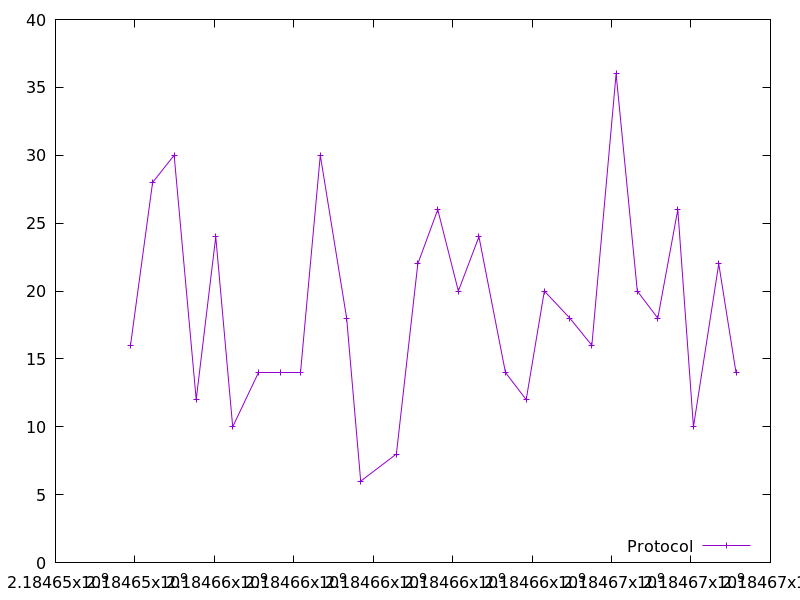

Values plotted in this chart, from the file beside it:
2184653888.301321, 16.0
2184654445, 28.0
2184654987, 30.0
2184655542, 12.0
2184656034, 24.0
2184656461, 10.0
2184657114, 14.0
2184657669, 14.0
2184658155, 14.0
2184658667, 30.0
2184659330, 18.0
2184659684, 6.0
2184660582, 8.0
2184661121, 22.0
2184661623, 26.0
2184662143, 20.0
2184662662, 24.0
2184663328, 14.0
2184663850, 12.0
2184664308, 20.0
2184664949, 18.0
2184665504, 16.0
2184666114, 36.0
2184666647, 20.0
2184667164, 18.0
2184667667, 26.0
2184668062, 10.0
2184668699, 22.0
2184669133, 14.0
